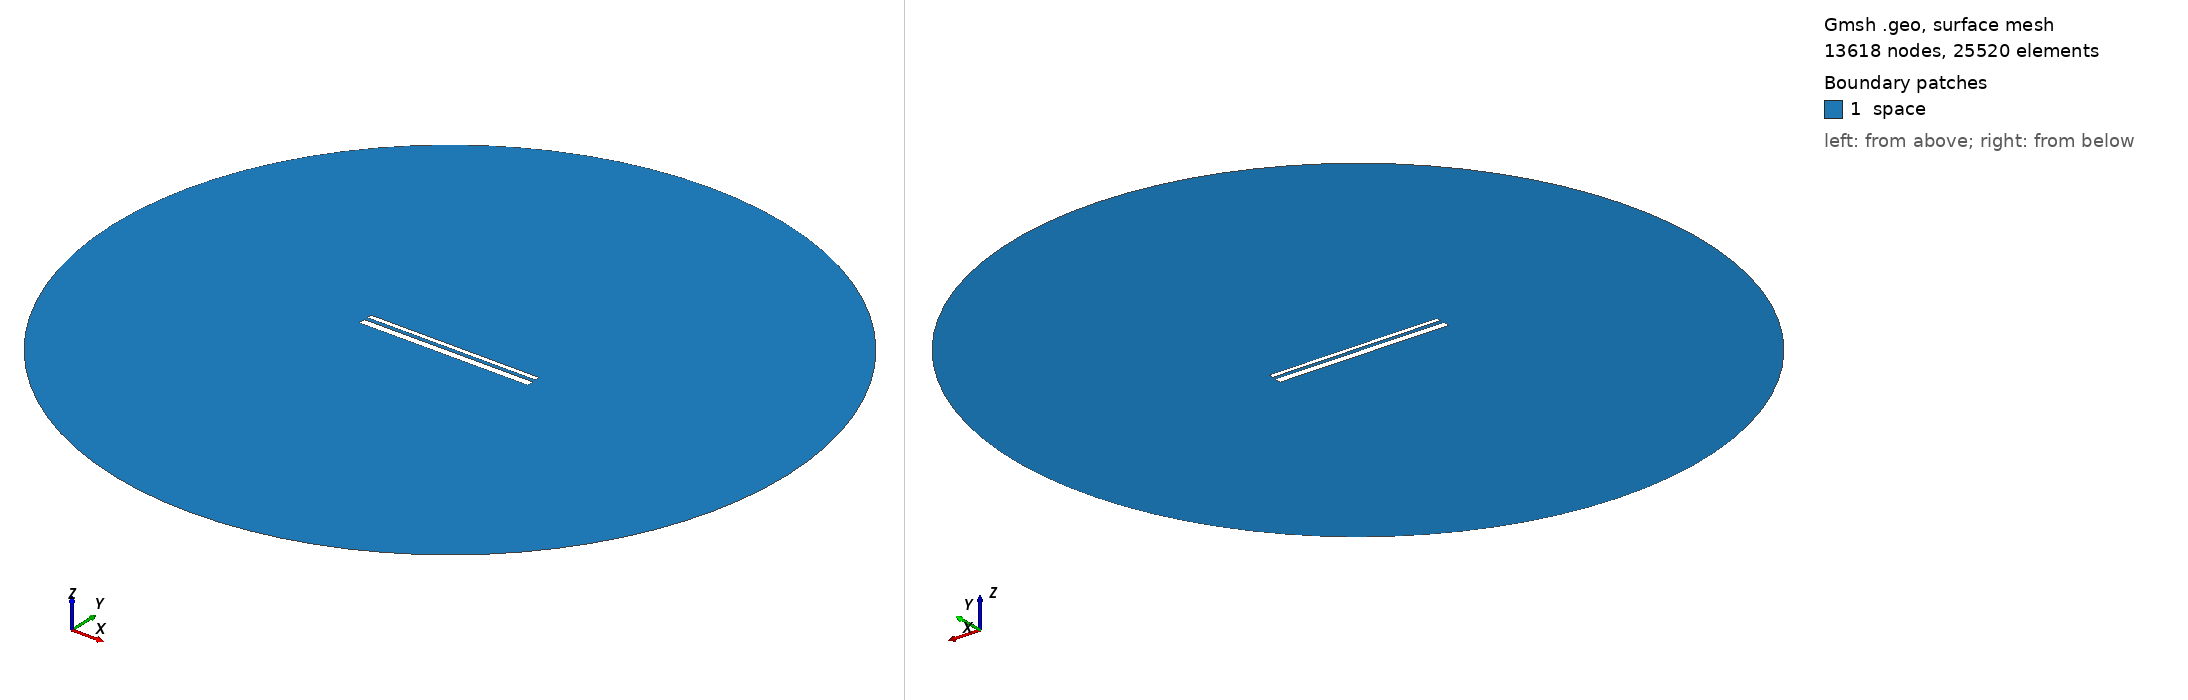

Gmsh geometry script, surface-meshed: 13618 nodes, 25520 surface elements. Boundary patches (legend numbers): 1 space. Left view from above one corner, right view from below the opposite corner. Legend entries are the model's physical surfaces. The drawing asked Gmsh for element sizes between 1% and 20% of the model's largest extent; the script's own settings can give other sizes.

=== 13313.geo (drawn) ===
//---------------------------------------
// Geometry kernel
//---------------------------------------

SetFactory("OpenCASCADE");



//---------------------------------------
// Parameters of the geometry
//---------------------------------------

// Overetch of the upper plate
overetch = 0.5;

// Distance between the plates
distance = 1.75;

// Discretization over the x axis (for the deformation)
nx = 50; 

// Length of the plate
L = 100 - overetch; 

// Number of modes
n = 4; 

// 1st mode coefficient
coeff(1) = -0.075;
beta(1) = 0.596864 * 3.1415926535 / L;

// 2nd mode coefficient
coeff(2) = 0.0;
beta(2) = 1.49418 * 3.1415926535 / L;

// 3rd mode coefficient
coeff(3) = 0.0;
beta(3) = 2.50025 * 3.1415926535 / L;

// 4th mode coefficient
coeff(4) = 0.0;
beta(4) = 3.49999 * 3.1415926535 / L;



//---------------------------------------
// Upper plate (deformed rectangle)
//---------------------------------------

// Coordiantes of the upper plate
xmin = -50;
xmax = 50 - overetch;

// Height of the upper plate
yheight = 4 - 2 * overetch;

// Indexes of the points
UpperID[] = {};
LowerID[] = {};
LeftID[] = {};
RightID[] = {};

// Point index
p = 1;

// Horizontal edges
For i In {1:nx}
    x = xmin + (i-1)*(xmax - xmin)/(nx-1);

    y_bottom = distance / 2 + overetch;
    For j In {1:n}
        C = (Cosh(beta(j)*L) + Cos(beta(j)*L)) / (Sinh(beta(j)*L) + Sin(beta(j)*L));
        y_bottom  = y_bottom + coeff(j) * (Cosh(beta(j)*(x+50)) - Cos(beta(j)*(x+50)) - C * (Sinh(beta(j)*(x+50)) - Sin(beta(j)*(x+50))));
    EndFor

    y_top = y_bottom + yheight;

    Point(p) = {x, y_top, 0, 1.0};
    UpperID[i] = p;
    p = p + 1;

    Point(p) = {x, y_bottom, 0, 1.0};
    LowerID[i] = p;
    p = p + 1;
EndFor

// Create point lists
UpperPts[] = {}; LowerPts[] = {};
For i In {1:nx}
  UpperPts[] += {UpperID[i]};
  LowerPts[] += {LowerID[i]};
EndFor

// Build splines
Spline(1) = {UpperPts[]};
Spline(2) = {LowerPts[]};
Line(3) = {LowerPts[nx-1], UpperPts[nx-1]};
Line(4) = {LowerPts[0], UpperPts[0]};

// Build the plane surface
Curve Loop(1) = {2, 3, -1, -4};
Plane Surface(1) = {1};



//---------------------------------------
// Lower plate (rectangle)
//---------------------------------------

// Vertices
Point(1001) = {-50, -1, 0, 1.0};
Point(1002) = { 50, -1, 0, 1.0};
Point(1003) = { 50,  -5, 0, 1.0};
Point(1004) = {-50,  -5, 0, 1.0};

// Edges
Line(5) = {1001, 1002};
Line(6) = {1002, 1003};
Line(7) = {1003, 1004};
Line(8) = {1004, 1001};

// Plane surface
Line Loop(2) = {5, 6, 7, 8};
Plane Surface(2) = {2}; 



//---------------------------------------
// Outer (fictious) boundary
//---------------------------------------

// Points
Point(1005) = {0, 0, 0};       // Center
Point(1006) = {200, 0, 0};     // Start point
Point(1007) = {0, 200, 0};     // 90 degrees
Point(1008) = {-200, 0, 0};    // 180 degrees
Point(1009) = {0, -200, 0};    // 270 degrees

// Circle arcs (each needs start, center, end)
Circle(9) = {1006, 1005, 1007};
Circle(10) = {1007, 1005, 1008};
Circle(11) = {1008, 1005, 1009};
Circle(12) = {1009, 1005, 1006};

// Plane surface for the entire domain
Curve Loop(3) = {9, 10, 11, 12};
Surface(3) = {3};

// Subtract the plates from the whole domain to obtain the actual domain where we want to solve the equations
BooleanDifference{ Surface{3}; Delete; }{ Surface{1}; Surface{2}; Delete; }




//---------------------------------------
// Transfinite Lines/Curves
//---------------------------------------

// Set the number of points on the boundaries
r = 7;

// Plates
Transfinite Curve {1, 2} = 50*r Using Progression 1;
Transfinite Curve {3, 4} = 2*r Using Progression 1;
Transfinite Line {5, 7} = 50*r Using Progression 1;
Transfinite Line {6, 8} = 2*r Using Progression 1;

// Outer boundary
Transfinite Line {9, 10, 11, 12} = 20 Using Progression 1;



//---------------------------------------
// Physical groups
//---------------------------------------                

// Physical curves (boundaries)
Physical Line("force_segment", 10) = {2};
Physical Line("upper_plate", 11) = {1, 3, 4};
Physical Line("lower_plate", 12) = {5, 6, 7, 8};
Physical Line("boundary", 20) = {9, 10, 11, 12};

// Physical Surfaces
Physical Surface("space", 30) = {3};



//---------------------------------------
// 6. Generate the Mesh
//---------------------------------------

// 2D mesh generation
Mesh 2;
